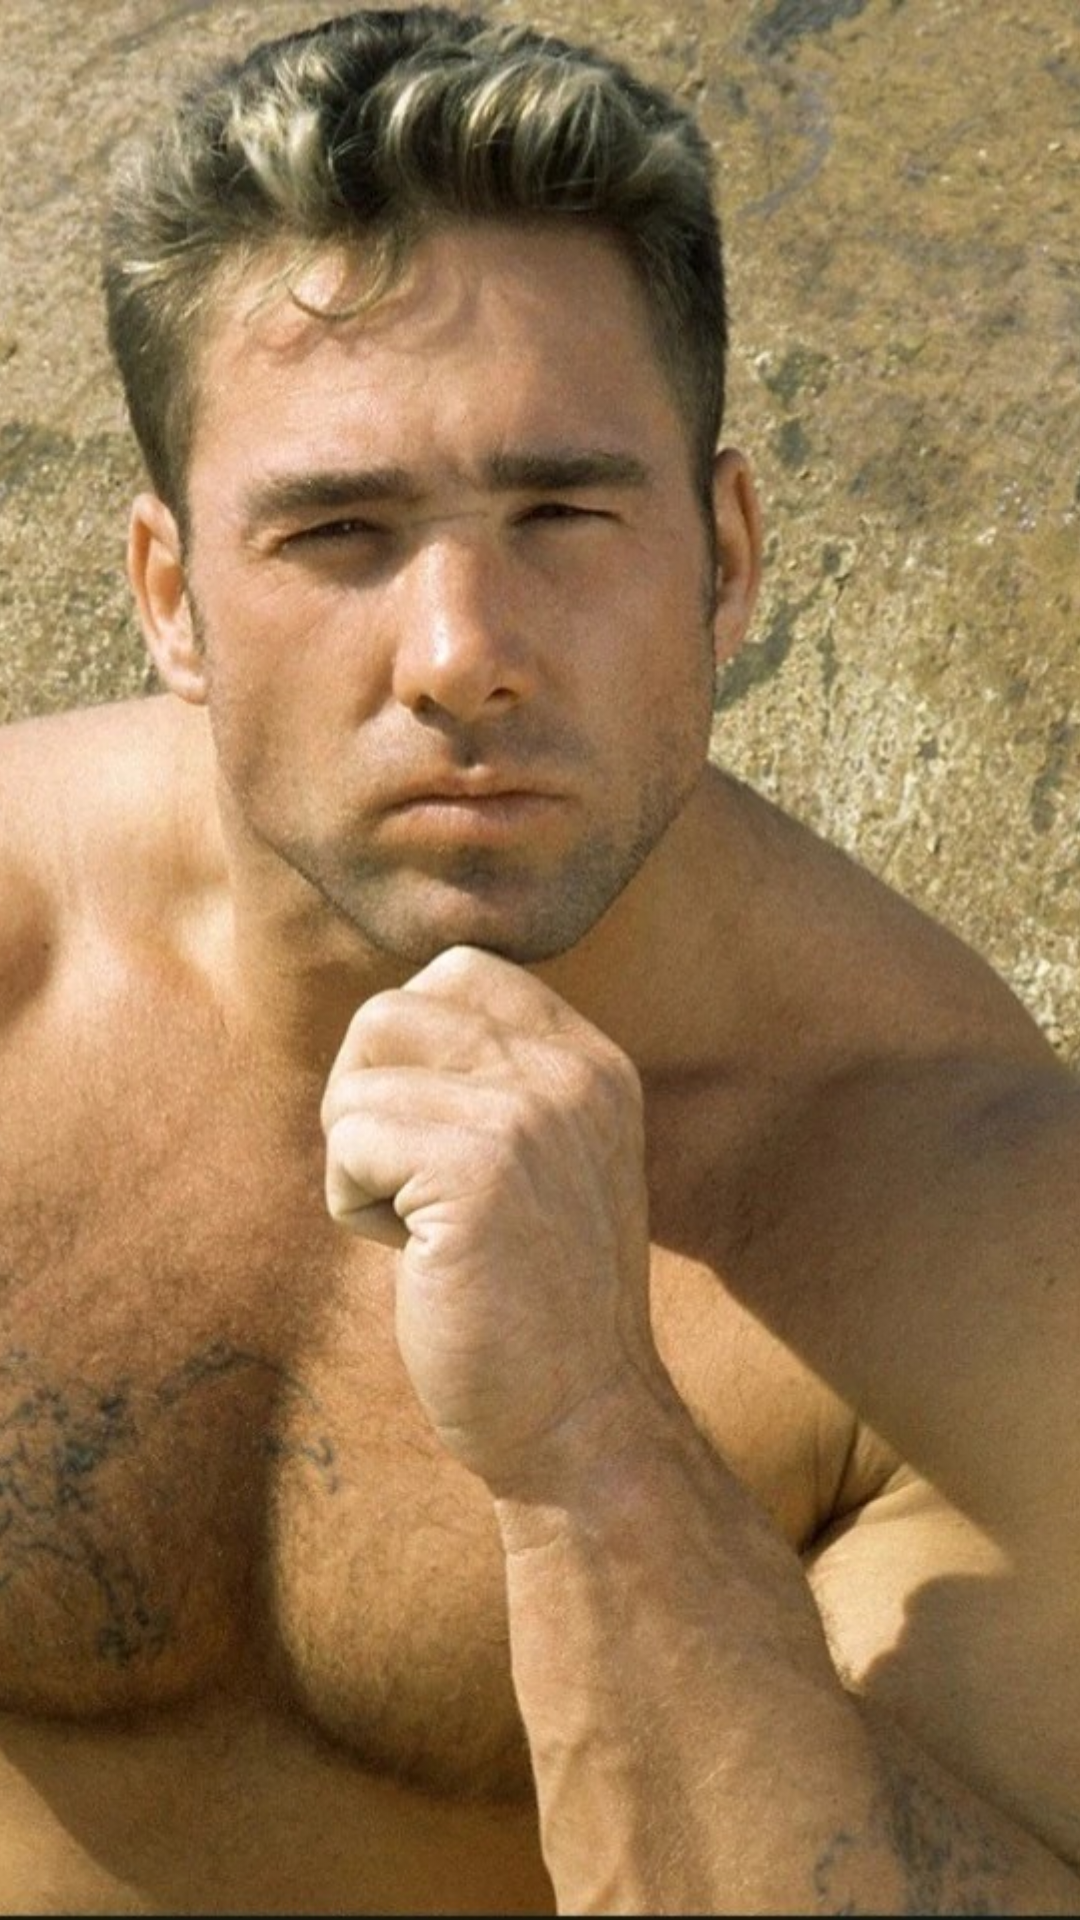

Here is an Android app screen rendered from its layout file. Give the layout XML and the strings, colors and styles it references.
<!-- AndroidManifest.xml: application theme Theme.MyApp -->
<!-- res/layout/splash_activity.xml -->
<?xml version="1.0" encoding="utf-8"?>
<androidx.constraintlayout.widget.ConstraintLayout xmlns:android="http://schemas.android.com/apk/res/android"
    xmlns:app="http://schemas.android.com/apk/res-auto"
    xmlns:tools="http://schemas.android.com/tools"
    android:layout_width="match_parent"
    android:layout_height="match_parent"
    tools:context=".SplashActivity">

    <ImageView
        android:id="@+id/imageView"
        android:layout_width="wrap_content"
        android:layout_height="wrap_content"
        android:scaleType="centerCrop"
        app:layout_constraintBottom_toBottomOf="parent"
        app:layout_constraintEnd_toEndOf="parent"
        app:layout_constraintStart_toStartOf="parent"
        app:layout_constraintTop_toTopOf="parent"
        app:srcCompat="@drawable/billy_bg" />
</androidx.constraintlayout.widget.ConstraintLayout>
<!-- resources referenced by this layout -->
<resources>
  <!-- drawable billy_bg: jpg bitmap (drawable, 184863 bytes) -->
  <style name="Theme.MyApp" parent="Theme.MaterialComponents.DayNight.DarkActionBar">
          
          <item name="android:windowDrawsSystemBarBackgrounds">true</item>
          <item name="colorPrimary">@color/purple_500</item>
          <item name="colorPrimaryVariant">@color/purple_700</item>
          <item name="colorOnPrimary">@color/white</item>
          
          <item name="colorSecondary">@color/teal_200</item>
          <item name="colorSecondaryVariant">@color/teal_700</item>
          <item name="colorOnSecondary">@color/black</item>
          <item name="android:windowFullscreen">true</item>
          
          <item name="android:statusBarColor">?attr/colorPrimaryVariant</item>
          
      </style>
  <color name="purple_500">#FF6200EE</color>
  <color name="purple_700">#FF3700B3</color>
  <color name="white">#FFFFFFFF</color>
  <color name="teal_200">#FF03DAC5</color>
  <color name="teal_700">#FF018786</color>
  <color name="black">#FF000000</color>
</resources>
